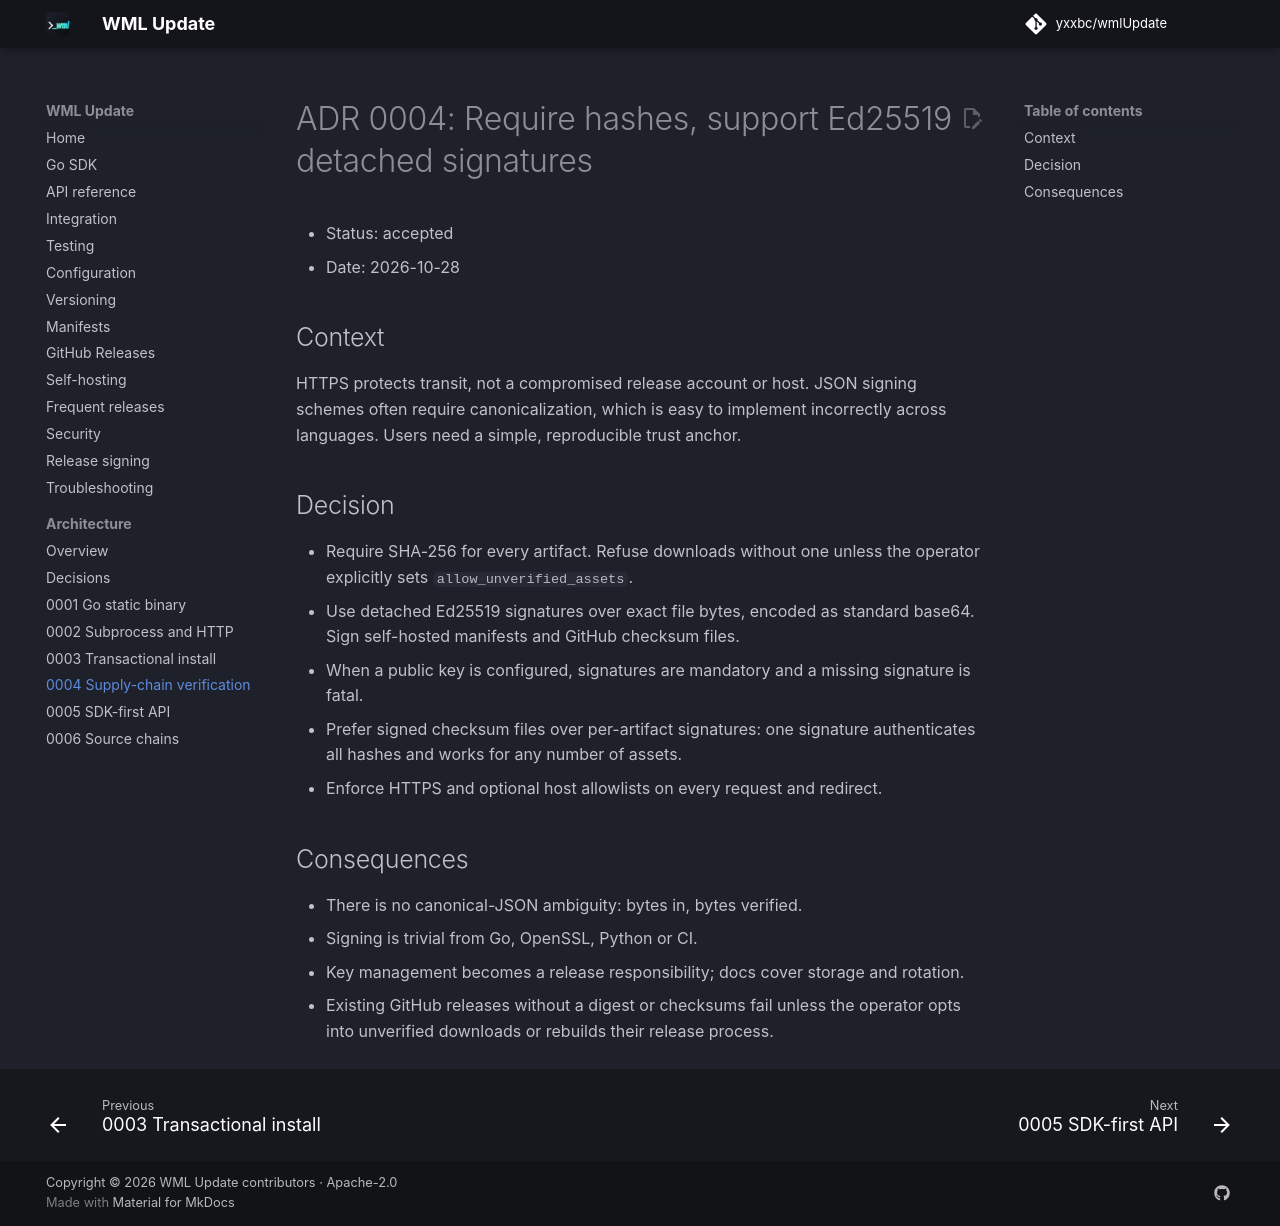

repository: yxxbc/wmlUpdate · page: 1.1.0/adr/0004-supply-chain-verification/index.html · generator: mkdocs

# ADR 0004: Require hashes, support Ed25519 detached signatures

- Status: accepted
- Date: 2026-10-28

## Context

HTTPS protects transit, not a compromised release account or host. JSON signing
schemes often require canonicalization, which is easy to implement incorrectly
across languages. Users need a simple, reproducible trust anchor.

## Decision

- Require SHA-256 for every artifact. Refuse downloads without one unless the
  operator explicitly sets `allow_unverified_assets`.
- Use detached Ed25519 signatures over exact file bytes, encoded as standard
  base64. Sign self-hosted manifests and GitHub checksum files.
- When a public key is configured, signatures are mandatory and a missing
  signature is fatal.
- Prefer signed checksum files over per-artifact signatures: one signature
  authenticates all hashes and works for any number of assets.
- Enforce HTTPS and optional host allowlists on every request and redirect.

## Consequences

- There is no canonical-JSON ambiguity: bytes in, bytes verified.
- Signing is trivial from Go, OpenSSL, Python or CI.
- Key management becomes a release responsibility; docs cover storage and
  rotation.
- Existing GitHub releases without a digest or checksums fail unless the
  operator opts into unverified downloads or rebuilds their release process.
